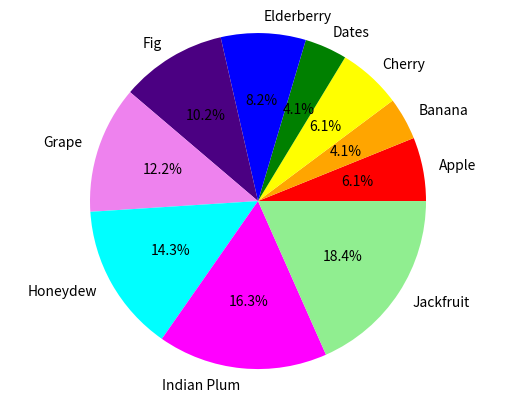

Generate this figure with matplotlib:
import matplotlib.pyplot as plt

labels = ["Apple", "Banana", "Cherry", "Dates", "Elderberry", "Fig", "Grape", "Honeydew", "Indian Plum", "Jackfruit"]

sizes = [15, 10, 15, 10, 20, 25, 30, 35, 40, 45]

colors = ['red', 'orange', 'yellow', 'green', 'blue', 'indigo', 'violet', 'cyan', 'magenta', 'lightgreen']


plt.pie(sizes, labels=labels,colors=colors, autopct='%1.1f%%')
plt.axis('equal')
plt.show()
# What is the purpose of the autopct parameter in the pie chart?
#The autopct parameter in a pie chart in Python's matplotlib library is used to format the value displayed on each wedge of the pie chart. It is a string that is used to format the percentage value of each wedge. The percentage value is computed by dividing the value of the wedge by the sum of all values and multiplying by 100. The autopct parameter can be used to display the percentage value with a specific number of decimal places or with a specific format. For example, autopct='%1.1f%%' will display the percentage value with one decimal place. The default value of autopct is None, which means that no percentage value will be displayed on the pie chart.
